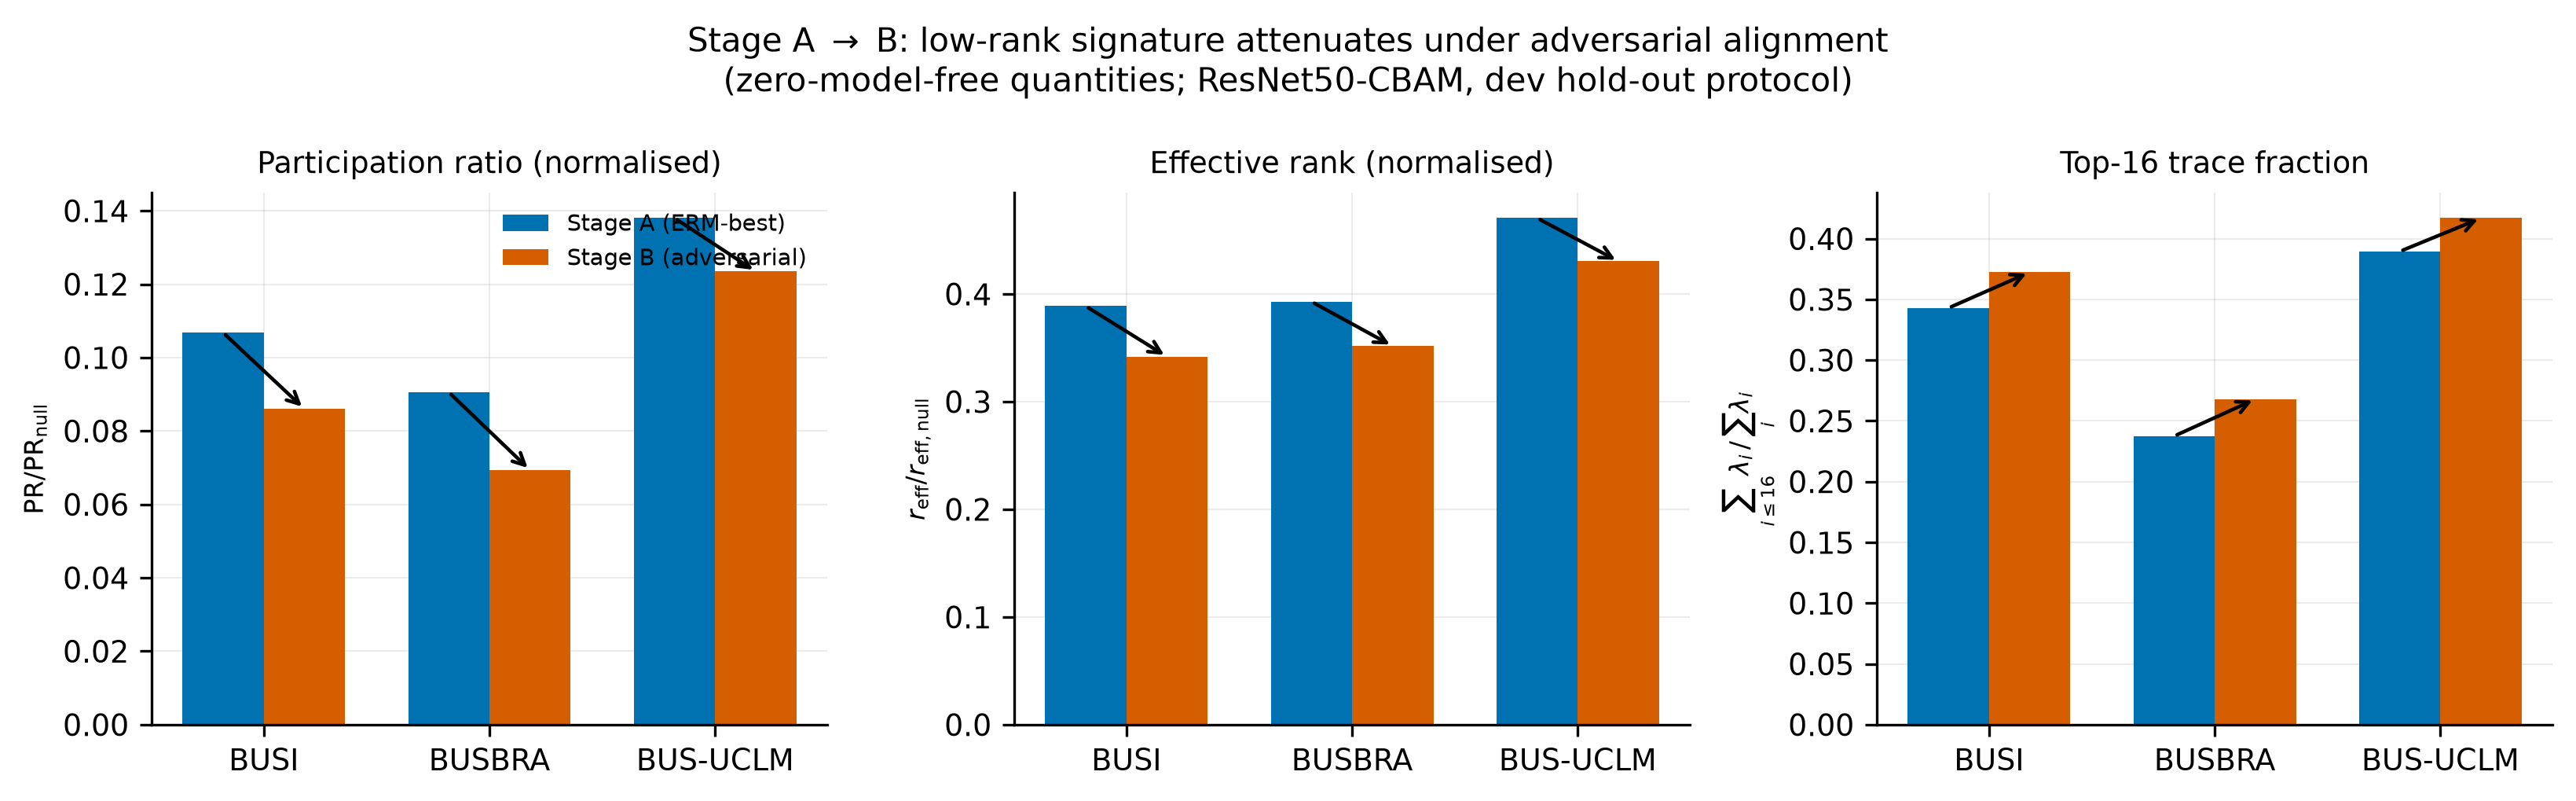

Data behind this chart, as committed beside it:
cohort, PR_frac_A, PR_frac_B, er_frac_A, er_frac_B, tk16_A, tk16_B
busi, 0.1068, 0.08604, 0.3887, 0.3418, 0.3429, 0.3723
busbra, 0.09056, 0.06932, 0.3929, 0.3516, 0.2374, 0.2679
busuclm, 0.138, 0.1235, 0.4706, 0.4304, 0.3895, 0.417
